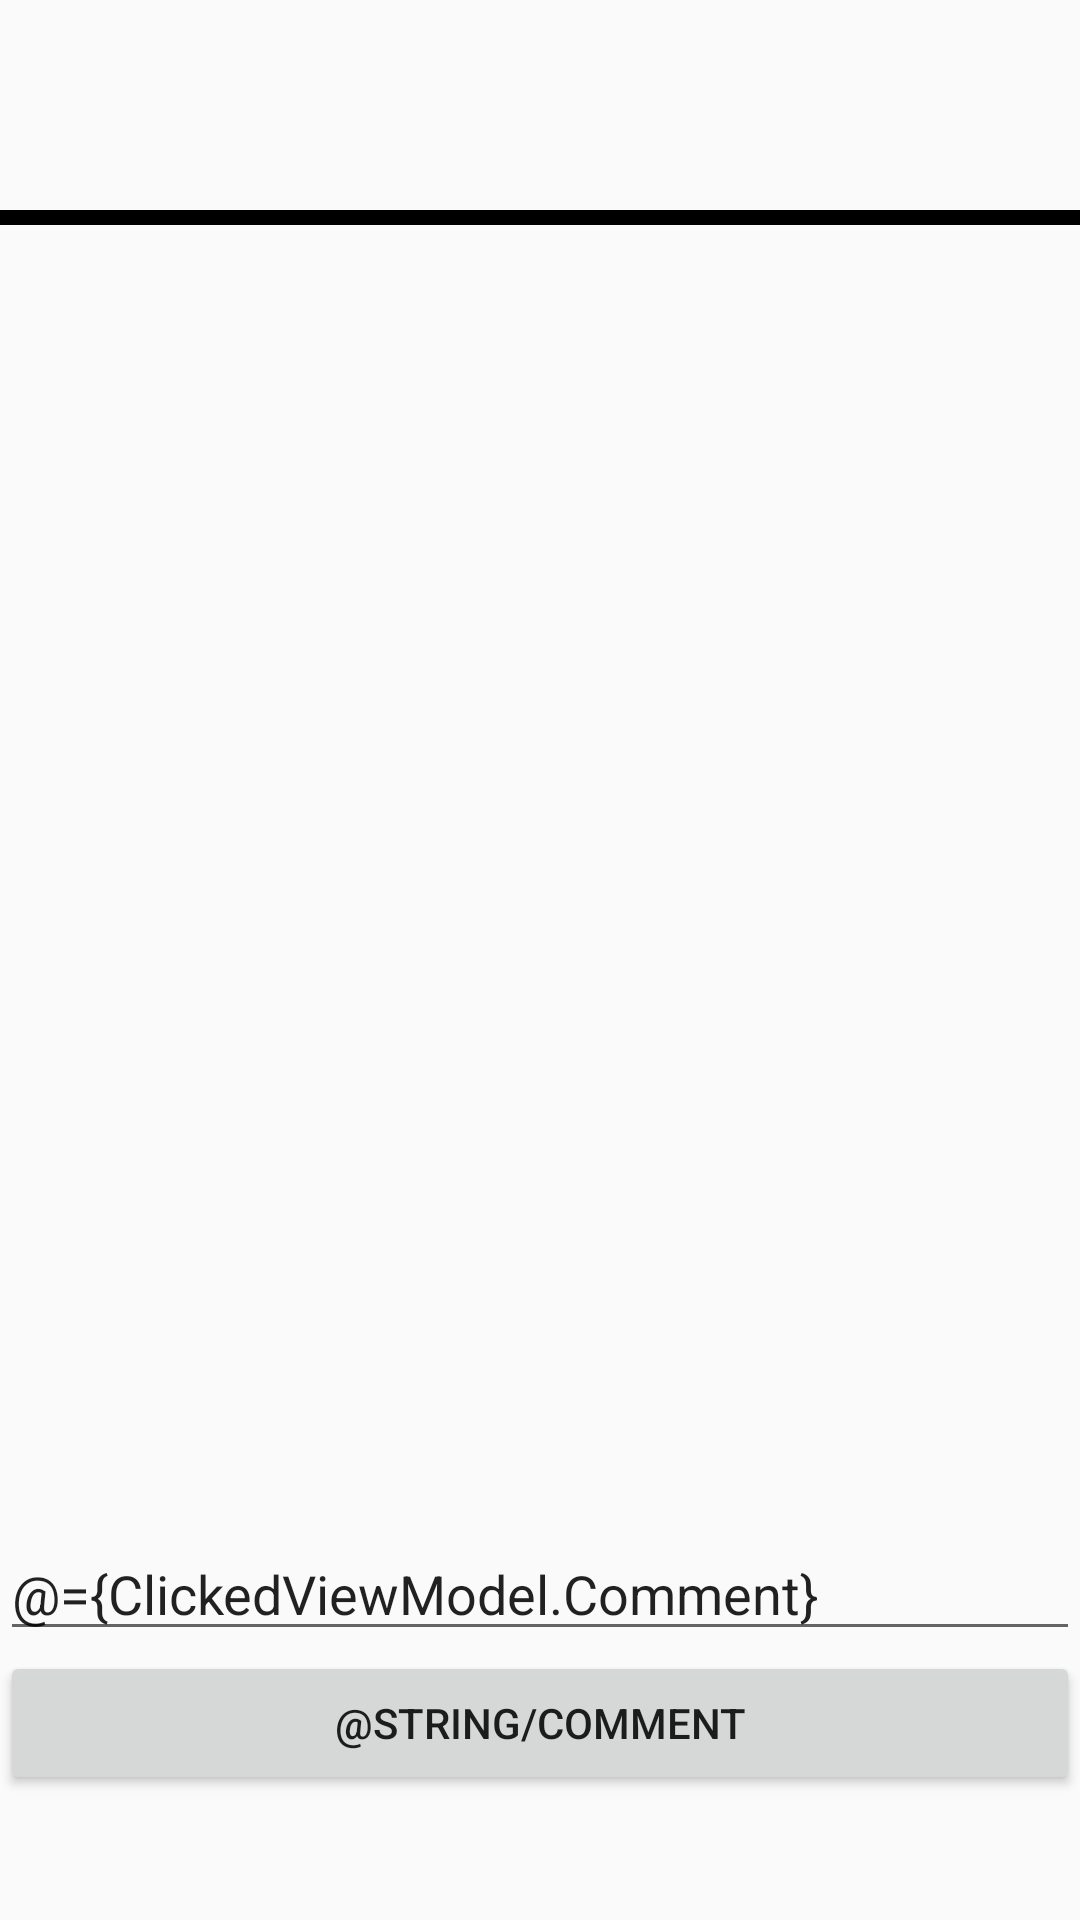

This screen was rendered from an Android layout file. Write that file and the resources it references.
<!-- AndroidManifest.xml: application theme AppTheme -->
<!-- res/layout/activity_clicked_post.xml -->
<?xml version="1.0" encoding="utf-8"?>
<layout xmlns:android="http://schemas.android.com/apk/res/android"
    xmlns:tools="http://schemas.android.com/tools">

    <data>
        <variable
            name="ClickedViewModel"
            type="com.example.seniorproject.viewModels.ClickedPostViewModel">
        </variable>

    </data>

<androidx.constraintlayout.widget.ConstraintLayout
    android:layout_width="match_parent"
    android:layout_height="match_parent"
    tools:context=".MainForum.ClickedPost">

    <LinearLayout
        android:layout_width="match_parent"
        android:layout_height="match_parent"
        android:orientation="vertical"
        tools:layout_editor_absoluteX="-16dp"
        tools:layout_editor_absoluteY="-110dp">

        <TextView
            android:id="@+id/click_post_title"
            android:layout_width="match_parent"
            android:layout_height="wrap_content"
            android:layout_marginLeft="10dp"
            android:layout_marginTop="4dp"
            android:layout_marginRight="10dp"
            android:layout_marginBottom="15dp"
            android:text=""
            android:textSize="23dp"
            android:textStyle="bold" />

        <TextView
            android:id="@+id/click_post_text"
            android:layout_width="match_parent"
            android:layout_height="wrap_content"
            android:background="@drawable/edittext_bottom_border"
            android:paddingLeft="10dp"
            android:paddingRight="10dp"
            android:paddingBottom="5dp"
            android:text=""
            android:textSize="15dp" />

        <androidx.recyclerview.widget.RecyclerView
            android:id="@+id/comment_RecyclerView"
            android:layout_width="388dp"
            android:layout_height="434dp"
            android:layout_marginLeft="10dp"
            android:layout_marginRight="10dp" />

        <EditText
            android:id="@+id/Comment_textbox"
            android:layout_width="match_parent"
            android:text="@={ClickedViewModel.Comment}"
            android:layout_height="wrap_content"
            android:ems="10"
            android:inputType="textPersonName" />

        <Button
            android:id="@+id/Comment_button"
            android:layout_width="match_parent"
            android:onClick="@{() -> ClickedViewModel.newComment()}"
            android:layout_height="wrap_content"
            android:text="@string/comment" />

    </LinearLayout>
</androidx.constraintlayout.widget.ConstraintLayout>
</layout>
<!-- resources referenced by this layout -->
<resources>
  <!-- drawable edittext_bottom_border (drawable) -->
  <?xml version="1.0" encoding="utf-8"?>
  <layer-list xmlns:android="http://schemas.android.com/apk/res/android" >
  
      <item android:bottom="0dp"
          android:left="-5dp"
          android:right="-5dp"
          android:top="-6dp">
          <shape android:shape="rectangle" >
              <stroke
                  android:width="5dp"
                  android:color="@android:color/black" />
          </shape>
      </item>
  
  </layer-list>
  <style name="AppTheme" parent="Theme.AppCompat.Light">
          
          <item name="colorPrimary">@android:color/white</item>
          <item name="colorPrimaryDark">@android:color/white</item>
          <item name="colorAccent">@color/colorAccent</item>
          <item name="android:panelBackground">@color/white</item>
          <item name="android:itemBackground">@color/white</item>
      </style>
  <color name="colorAccent">#D81B60</color>
  <color name="white">#FFFFFF</color>
</resources>
